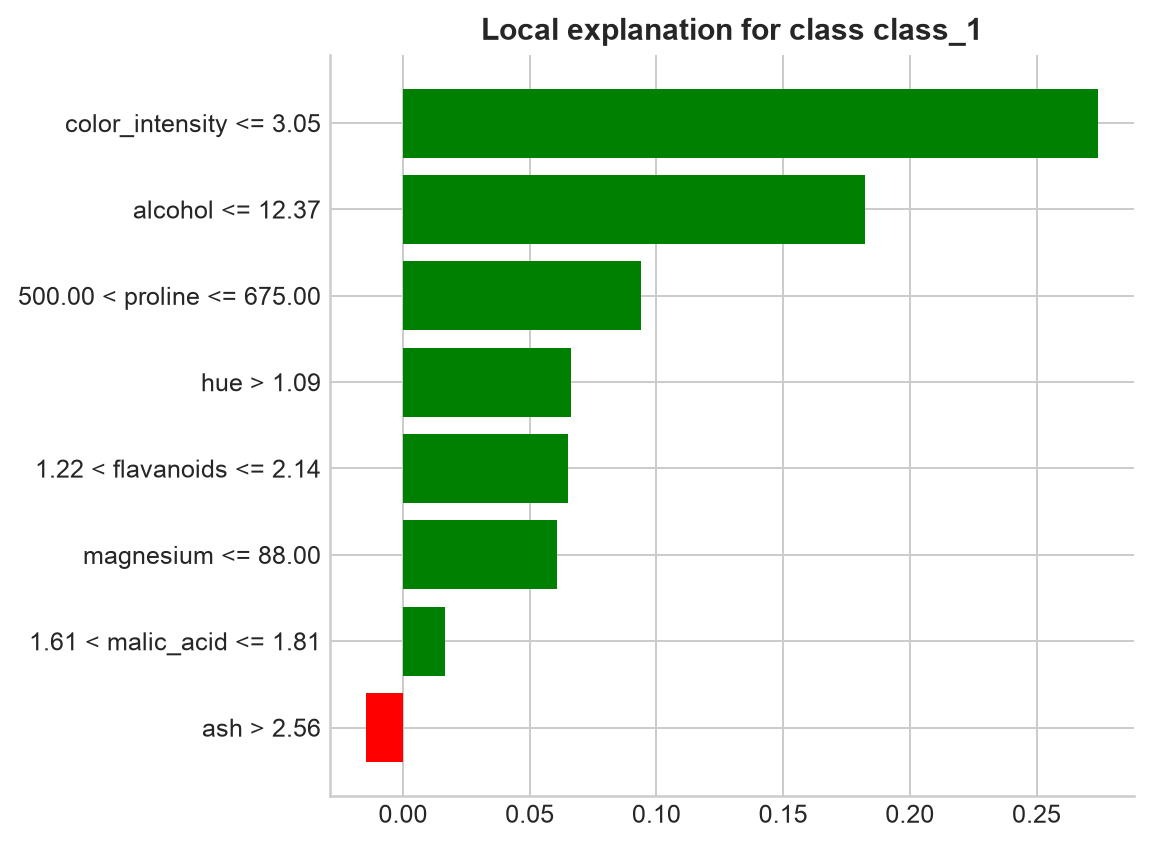

The table this chart was drawn from, first rows:
condition, weight
color_intensity <= 3.05, 0.2741
alcohol <= 12.37, 0.1823
500.00 < proline <= 675.00, 0.09409
hue > 1.09, 0.06645
1.22 < flavanoids <= 2.14, 0.06523
magnesium <= 88.00, 0.0608
1.61 < malic_acid <= 1.81, 0.01672
ash > 2.56, -0.01448
